Run: headless pygame with SDL's dummy video driver; simulated clock (each Clock.tick advances the game by its frame time, no real sleeping); random seed 0; keys injected as events and as key.get_pressed() state; no mouse input.
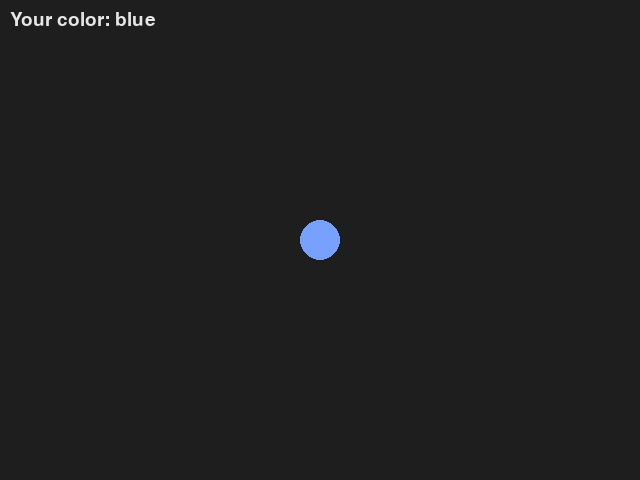
Frame 1 of 4 · flips 1–60 · no input
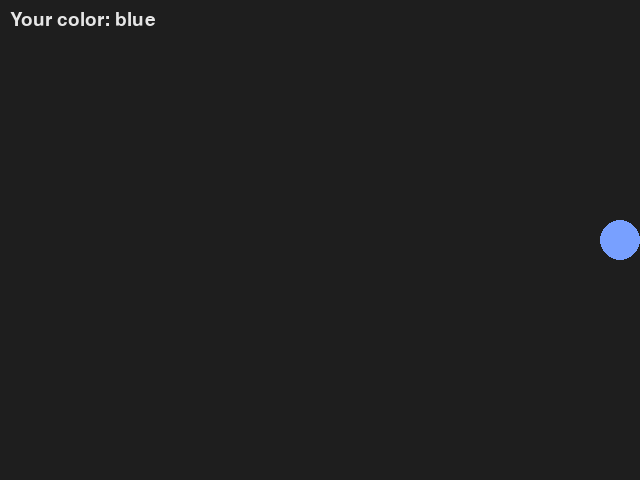
Frame 2 of 4 · flips 61–180 · tapped SPACE, RETURN · held RIGHT (→), D
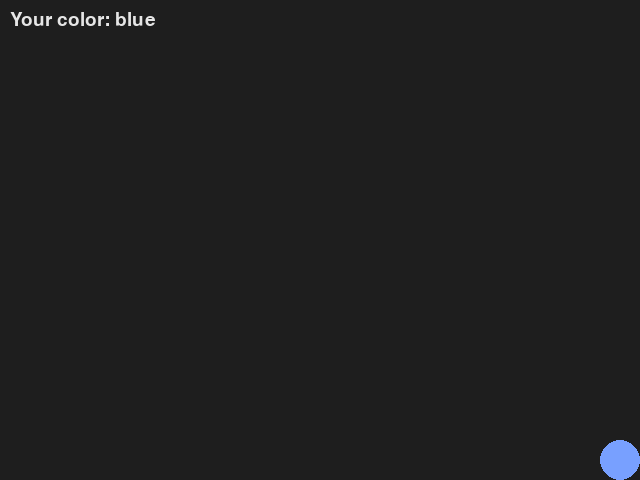
Frame 3 of 4 · flips 181–300 · held DOWN (↓), S
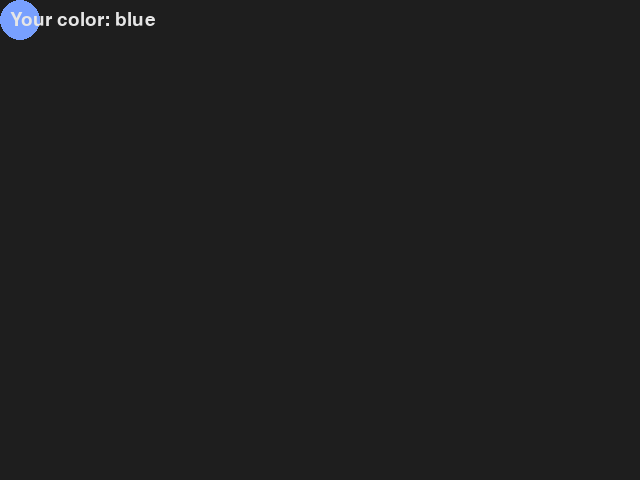
Frame 4 of 4 · flips 301–420 · held LEFT (←), A, UP (↑), W

The pygame program that drew these frames:

"""
ball_game.py -- a pygame-ce game: move a ball with WASD and catch falling
candies before they reach the bottom.

Run it (inside the venv where pygame-ce is installed):
    python ball_game.py
"""

import random

import pygame

# ---- settings -----------------------------------------------------------
WINDOW_WIDTH = 640
WINDOW_HEIGHT = 480
BALL_RADIUS = 20
BALL_SPEED = 5          # pixels moved per frame while a key is held
BACKGROUND_COLOR = (30, 30, 30)
TEXT_COLOR = (230, 230, 230)
FPS = 60

FALL_RADIUS = 14
FALL_SPEED = 3                  # pixels per frame a candy falls
FALL_SPAWN_EVERY_MS = 900       # how often a new candy appears
BALL_COLOR_CHANGE_EVERY_MS = 4000  # how often the ball's own color changes

CANDY_COLORS = [
    (255, 80, 80),    # red
    (255, 200, 60),   # yellow
    (80, 220, 120),   # green
    (120, 160, 255),  # blue
    (220, 100, 230),  # purple
]
COLOR_NAMES = {
    (255, 80, 80): "red",
    (255, 200, 60): "yellow",
    (80, 220, 120): "green",
    (120, 160, 255): "blue",
    (220, 100, 230): "purple",
}

SPAWN_EVENT = pygame.USEREVENT + 1
COLOR_CHANGE_EVENT = pygame.USEREVENT + 2


def handle_input(keys, x, y):
    """Read which keys are currently held and return the ball's new (x, y)."""
    if keys[pygame.K_w]:
        y -= BALL_SPEED
    if keys[pygame.K_s]:
        y += BALL_SPEED
    if keys[pygame.K_a]:
        x -= BALL_SPEED
    if keys[pygame.K_d]:
        x += BALL_SPEED
    return x, y


def clamp_to_window(x, y):
    """Keep the ball fully inside the window instead of letting it wander off."""
    x = max(BALL_RADIUS, min(WINDOW_WIDTH - BALL_RADIUS, x))
    y = max(BALL_RADIUS, min(WINDOW_HEIGHT - BALL_RADIUS, y))
    return x, y


def spawn_falling_candy(candies):
    """Add one new candy at a random x position just above the top edge."""
    x = random.randint(FALL_RADIUS, WINDOW_WIDTH - FALL_RADIUS)
    color = random.choice(CANDY_COLORS)
    candies.append({"x": x, "y": -FALL_RADIUS, "color": color})


def update_falling_candies(candies):
    """Move every candy down one step, and drop any that passed the bottom."""
    for candy in candies:
        candy["y"] += FALL_SPEED
    candies[:] = [c for c in candies if c["y"] - FALL_RADIUS <= WINDOW_HEIGHT]


def draw(screen, font, x, y, ball_color, candies):
    """Draw one frame: clear the screen, the candies, the ball, then the HUD text."""
    screen.fill(BACKGROUND_COLOR)
    for candy in candies:
        pygame.draw.circle(screen, candy["color"], (candy["x"], int(candy["y"])), FALL_RADIUS)
    pygame.draw.circle(screen, ball_color, (int(x), int(y)), BALL_RADIUS)

    label = font.render(f"Your color: {COLOR_NAMES[ball_color]}", True, TEXT_COLOR)
    screen.blit(label, (10, 10))

    pygame.display.flip()


def main():
    pygame.init()
    screen = pygame.display.set_mode((WINDOW_WIDTH, WINDOW_HEIGHT))
    pygame.display.set_caption("WASD Candy Catch")
    clock = pygame.time.Clock()
    font = pygame.font.SysFont(None, 28)

    x, y = WINDOW_WIDTH / 2, WINDOW_HEIGHT / 2
    ball_color = random.choice(CANDY_COLORS)
    candies = []

    pygame.time.set_timer(SPAWN_EVENT, FALL_SPAWN_EVERY_MS)
    pygame.time.set_timer(COLOR_CHANGE_EVENT, BALL_COLOR_CHANGE_EVERY_MS)

    running = True
    while running:
        for event in pygame.event.get():
            if event.type == pygame.QUIT:
                running = False
            elif event.type == SPAWN_EVENT:
                spawn_falling_candy(candies)
            elif event.type == COLOR_CHANGE_EVENT:
                ball_color = random.choice(CANDY_COLORS)

        keys = pygame.key.get_pressed()
        x, y = handle_input(keys, x, y)
        x, y = clamp_to_window(x, y)

        update_falling_candies(candies)

        draw(screen, font, x, y, ball_color, candies)
        clock.tick(FPS)

    pygame.quit()


if __name__ == "__main__":
    main()
